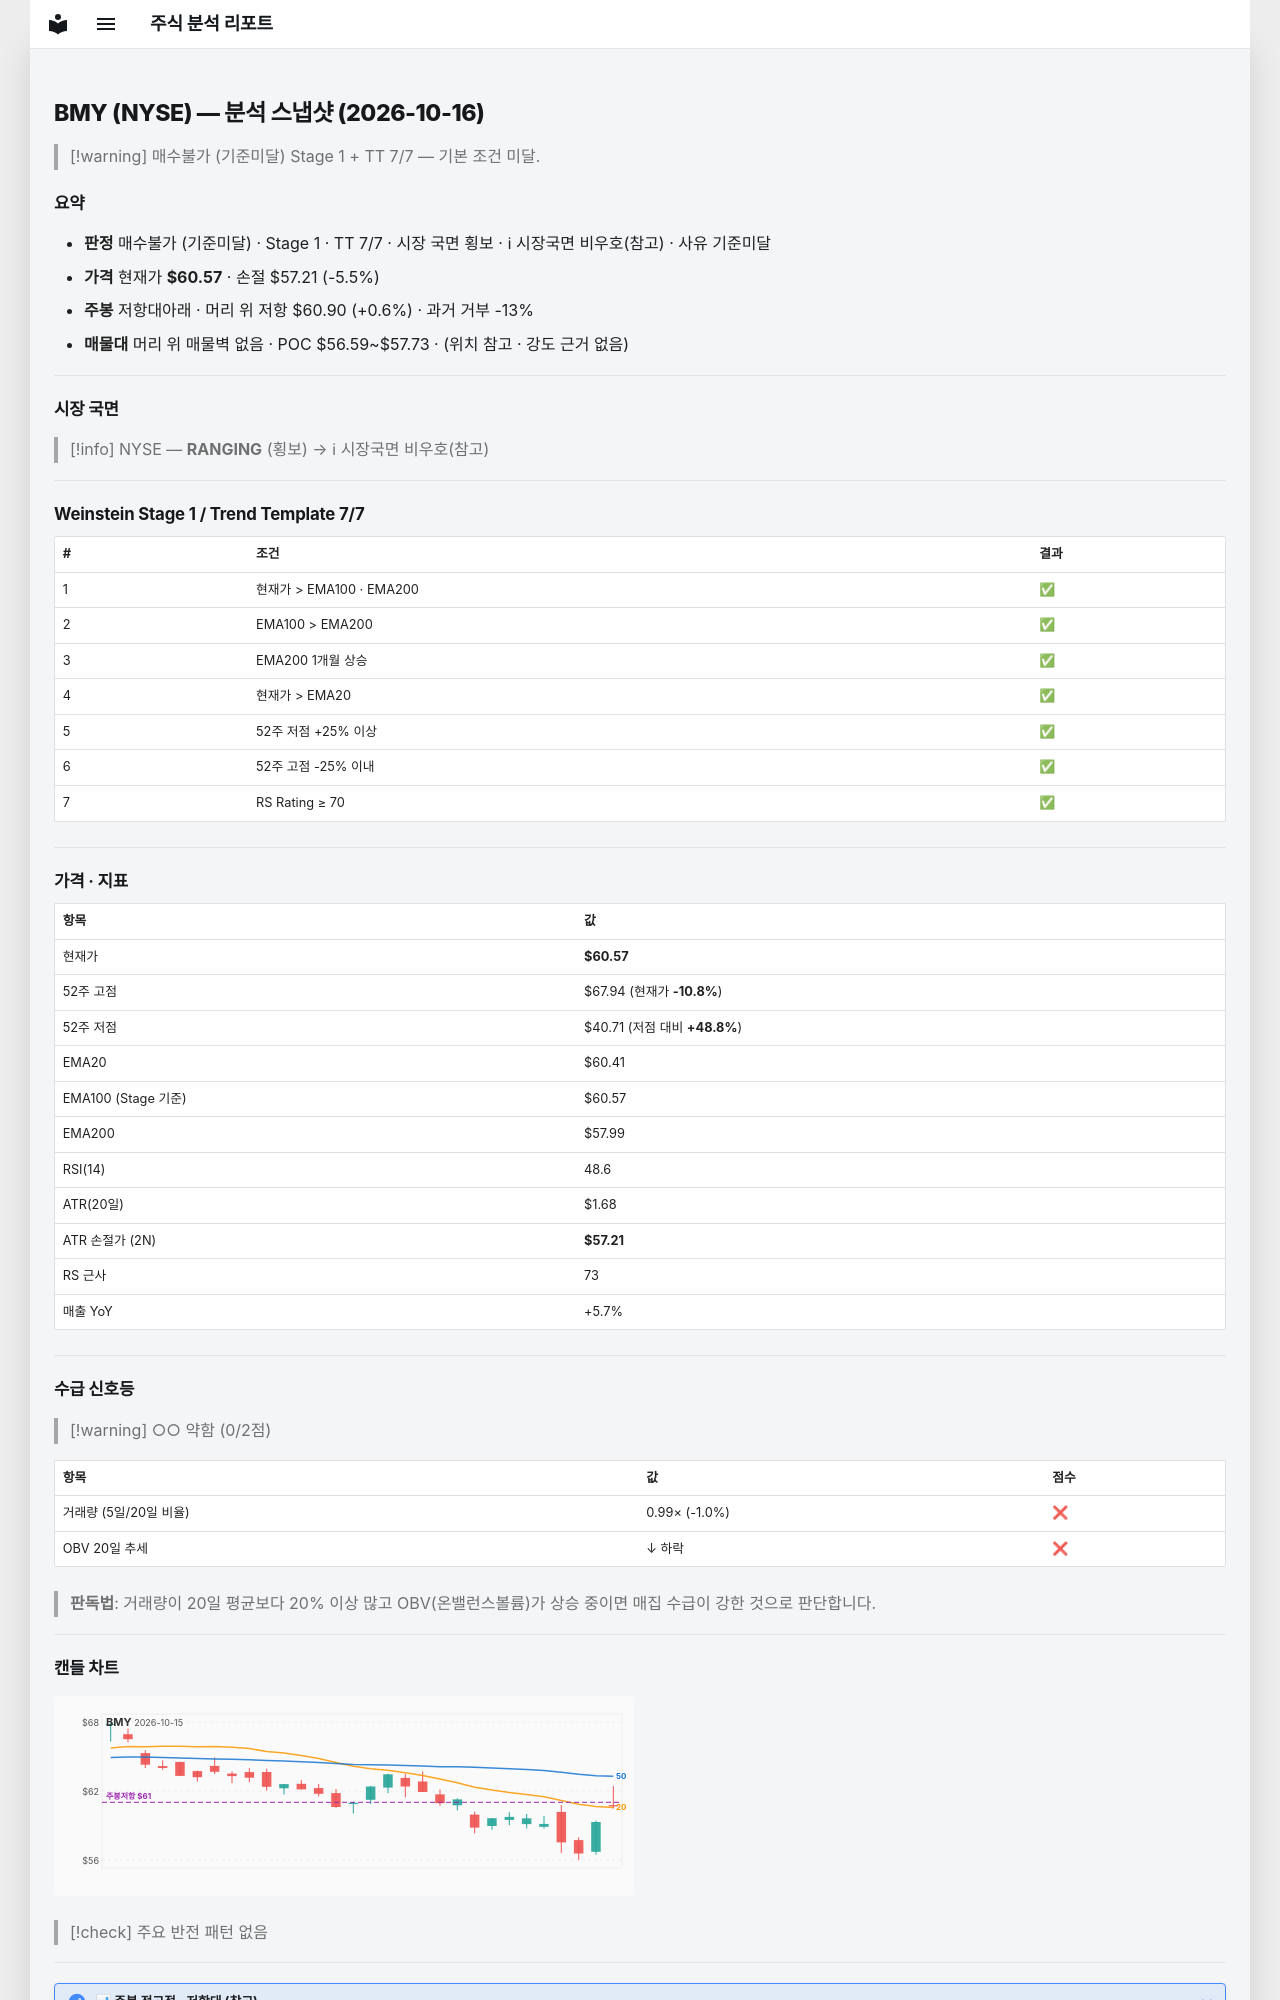

repository: soloandco/stock-reports · page: snapshots/BMY-2026-10-16/index.html · generator: mkdocs

---
type: analysis-snapshot
title: BMY 분석 스냅샷
ticker: BMY
market: NYSE
created: 2026-10-16
updated: 2026-10-16
bar-date: 2026-10-15
verdict: 매수불가
verdict-reason: 기준미달
real-rr: 0.10
sma50-gap-pct: 0.3
weekly-position: 저항대아래
weekly-overhead-price: 60.90
weekly-overhead-pct: 0.6
stage: 1
trend-template-score: 7
tt-max: 7
ma-set: ema-20-100-200
price: 60.56999969482422
stop-price: 57.21032386697356
market-regime: RANGING
supply-demand-score: 0/2
supply-demand-label: 약함
status: tracking
tags:
  - stock-agent
  - watchlist
  - BMY
  - analysis
related:
  - "[[analysis-template]]"
---

# BMY (NYSE) — 분석 스냅샷 (2026-10-16)

> [!warning] 매수불가 (기준미달)
> Stage 1 + TT 7/7 — 기본 조건 미달.

## 요약

- **판정** 매수불가 (기준미달) · Stage 1 · TT 7/7 · 시장 국면 횡보 · ℹ 시장국면 비우호(참고) · 사유 기준미달
- **가격** 현재가 **$60.57** · 손절 $57.21 (-5.5%)
- **주봉** 저항대아래 · 머리 위 저항 $60.90 (+0.6%) · 과거 거부 -13%
- **매물대** 머리 위 매물벽 없음 · POC $56.59~$57.73 · (위치 참고 · 강도 근거 없음)

---

## 시장 국면

> [!info] NYSE — **RANGING** (횡보) → ℹ 시장국면 비우호(참고)

---

## Weinstein Stage 1 / Trend Template 7/7

| # | 조건 | 결과 |
|---|------|------|
| 1 | 현재가 > EMA100 · EMA200 | ✅ |
| 2 | EMA100 > EMA200 | ✅ |
| 3 | EMA200 1개월 상승 | ✅ |
| 4 | 현재가 > EMA20 | ✅ |
| 5 | 52주 저점 +25% 이상 | ✅ |
| 6 | 52주 고점 -25% 이내 | ✅ |
| 7 | RS Rating ≥ 70 | ✅ |

---

## 가격 · 지표

| 항목 | 값 |
|------|---|
| 현재가 | **$60.57** |
| 52주 고점 | $67.94 (현재가 **-10.8%**) |
| 52주 저점 | $40.71 (저점 대비 **+48.8%**) |
| EMA20 | $60.41 |
| EMA100 (Stage 기준) | $60.57 |
| EMA200 | $57.99 |
| RSI(14) | 48.6 |
| ATR(20일) | $1.68 |
| ATR 손절가 (2N) | **$57.21** |
| RS 근사 | 73 |
| 매출 YoY | +5.7% |

---
## 수급 신호등

> [!warning] ○○ 약함 (0/2점)

| 항목 | 값 | 점수 |
|------|------|------|
| 거래량 (5일/20일 비율) | 0.99× (-1.0%) | ❌ |
| OBV 20일 추세 | ↓ 하락 | ❌ |

> **판독법**: 거래량이 20일 평균보다 20% 이상 많고 OBV(온밸런스볼륨)가 상승 중이면 매집 수급이 강한 것으로 판단합니다.

---
